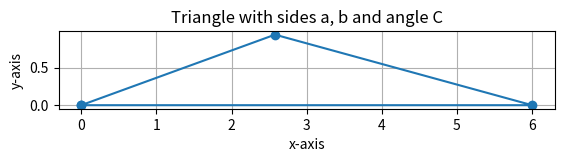
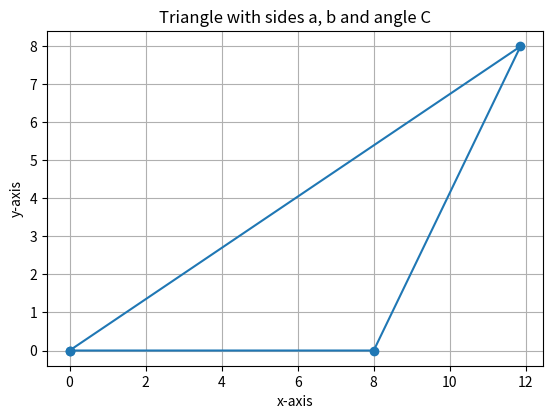

Source code (Python) for these figures, in order: (Note: this script raises an exception after producing the figures.)
import random
import math
import matplotlib.pyplot as plt
import numpy as np
import json

verbose=True #debug control var
json_writing_indent = 5 #purely stylistic

storage_dir = "./storage/" #where to store files? this must exist already I did not create it here, so just make sure to create the folder first. absolute path fine, but
#im using relative path here. (careful if OS not windows, this might not work)

#assume alphabetical order when referencing arrays of sides or angles, that is:
#assume/ensure that all arrays of sides or angles look like [a,b,c], or [A,B,C]
#in this file currently capital letters are angles unless otherwise specified and lower case are sides.
#I realised this is backwards to what I beleive is typically taught in geometry but w/e we can fix it 
#later if you want.

class Triangle:
    """a simple class representing a triangle"""
    def __init__(self,A=1,B=1,C=1,a=60,b=60,c=60):
        """create a triangle with side lengths A,B,C and angles a,b,c
        everything defaults to a 1:1:1 isosolies triangle

        Args:
            A (float): side length A
            B (float): side length B
            C (float): side length C
            a (float): angle (in degrees) a
            b (float): angle (in degrees) b
            c (float): angle (in degrees) c
        """
        self.sides = [A,B,C]
        self.angles = [a,b,c]
    def sum_of_angles(self):
        """return a summation of all angles of this triangle

        Returns:
            float: sum of angles
        """
        return sum(self.angles)
        
    def validate_triangle(self):
        """validates if this triangle is valid or not, by checking all non-zero values, angles sum to 180 and the sum of any two sides are greater than the other side

        Returns:
            _type_: _description_
        """
        triangle_has_zero_length_sides = any([angle ==0 for angle in self.sides])
        triangle_has_zero_magnitude_angles = any([angle ==0 for angle in self.angles])
        triangle_has_no_zeros = not triangle_has_zero_length_sides and not triangle_has_zero_magnitude_angles
        sum_of_angles = self.sum_of_angles()
        angles_sum_to_180 = sum_of_angles >= 179.9 and sum_of_angles <= 180.1

        #this could be better, we could check every combination, but I dont see a reason to.
        sum_of_two_sides_greater_than_other = self.sides[0]+self.sides[1] > self.sides[2]
        
        #a triangle is valid if angles sum to 180, two sides are greater than other and the triangle has no zeros
        valid_triangle = angles_sum_to_180 and sum_of_two_sides_greater_than_other and triangle_has_no_zeros
        
        if(not valid_triangle and verbose):
            print(f"triangle_invalid:\ntriangle_has_no_zeros:{triangle_has_no_zeros}\nsum_of_angles:{sum_of_angles}\nangles_sum_to_180:{angles_sum_to_180}\nsum_of_two_sides_greater_than_other:{sum_of_two_sides_greater_than_other}")
        
        return valid_triangle
    
    def to_json(self):
        """convert this obj to a json string

        Returns:
            string: json string
        """
        json_string = json.dumps(self.__dict__, indent=json_writing_indent) #indent is just how many deep it will pretty print.
        return json_string
    
    def from_dict(self,dictionary):
        """read a dictionary and assign its values to this object

        Args:
            dictionary (dict): a dict equivalent to the json representation
            
        Returns: self
        """
        self.sides = dictionary["sides"]
        self.angles = dictionary["angles"]
        
        return self
    
    def from_json(self, json_string):
        """read a json string and assign its values to this object

        Args:
            json_string (string): the string containing the json data
            
        Returns: self
        """
        data = json.loads(json_string)
        self.from_dict(data)
        return self
    
    def draw_triangle(self):
        #yoinked from here https://stackoverflow.com/questions/70050740/trouble-plotting-a-right-triangle-at-an-angle-in-matplotlib to help visualize
        C_radians = np.radians(self.angles[2])

        Cx = self.sides[1] * np.cos(C_radians)
        Cy = self.sides[1] * np.sin(C_radians)

        vertices_x = [0, self.sides[0], Cx, 0]
        vertices_y = [0, 0, Cy, 0]

        plt.plot(vertices_x, vertices_y, marker='o')
        plt.xlabel("x-axis")
        plt.ylabel("y-axis")
        plt.title("Triangle with sides a, b and angle C")
        plt.grid(True)
        plt.gca().set_aspect('equal', adjustable='box')
        plt.show()
        
    def __str__(self):
        """yield the json rep when converted to string"""
        return self.to_json()
    
class Triangle_Array:
    """a wrapper class for multiple triangles"""
    def __init__(self, array=[]):
        """

        Args:
            array (Triangle[]): array of triangles
        """
        self.array = array
        
    def to_file(self,file_name="triangle_array"):
        """write an existing array of triangles to a file

        Args:
            triangle_array (Triangle[]): the array of triangles to write
            file_name (str, optional): file name to write to, .json can be included or left absent. Defaults to "triangle_array".
        """
        if not ".json" in file_name: file_name += ".json"  #add extention if not present
        triangle_dict = {"triangles": [triangle.__dict__ for triangle in self.array]}
        with open(storage_dir+file_name, 'w') as file:
            file.write(json.dumps(triangle_dict,indent=json_writing_indent))
        return self
        
    def from_file(self,file_name="triangle_array"):
        """load a triangle array from a file

        Args:
            file_name (str, optional): name of file to load. Defaults to "triangle_array".
        """
        if not ".json" in file_name: file_name += ".json"  #add extension if not present
        triangle_dict= {}
        with open(storage_dir+file_name, 'r') as file:
            data = file.read()
            triangle_dict=json.loads(data)
        if(verbose): print(f"loading triangle array, dict rep: {triangle_dict}")
        triangle_dict_array = triangle_dict["triangles"] #the array of triangle dictionaries
        triangle_array = [Triangle().from_dict(dict) for dict in triangle_dict_array]
        if(verbose): print(f"loaded array: {triangle_array}")
        self.array = triangle_array
        return self
        
class TriangleGenerator:
    """a wrapper class for triangle for generating valid triangles for our data set and storing/reading them to/from disk
    """
    def __init__(self,min_side_length =1,max_side_length=10,force_right_triangles_only=False):
        self.min_side_length = min_side_length
        self.max_side_length = max_side_length
        self.force_right_triangles_only = force_right_triangles_only
        
    def generate_array_of_N_triangles(self,n):
        """return an array of N triangles

        Args:
            n (int): how many triangles

        Returns:
            Triangle[]: array of n triangles
        """
        return Triangle_Array([self.generate_random_triangle_via_angles() for x in range(0,n)])
    
    def generate_random_triangle_via_angles(self):
        """create a new triangle by randomly setting the angles then solving for the side lengths"""
        angle_a = random.randrange(1, 90) if not self.force_right_triangles_only else 90 #force 90 degrees if enabled, otherwise roll 
        remaining_possible_angle_magnitude = 180 - angle_a
        angle_b = random.randrange(1,remaining_possible_angle_magnitude-1)
        angle_c = 180 - angle_a - angle_b
        
        #side from point a to point b
        side_A_B = random.randrange(self.min_side_length, self.max_side_length)
        
        side_B_C = math.sin(math.radians(angle_a))*(side_A_B/math.sin(math.radians(angle_c)))
        side_A_C = math.sin(math.radians(angle_b))*(side_A_B/math.sin(math.radians(angle_c)))
        
        
        angles = [angle_a, angle_b, angle_c]
        sides = [side_A_B,side_B_C,side_A_C]
        
        triangle = Triangle(*sides, *angles)
        if(verbose):
            json_string = triangle.to_json()
            print(f'-----new triangle------\n -(generate_random_triangle_via_angles)-\n')
            print(f"angles:{angles}\nsides:{sides}")
            print(f"valid triangle? {triangle.validate_triangle()}")
            print(f"json representation: {json_string}")
            print("---triangle_gen END---\n")
            triangle.from_json(json_string)
    
        return triangle
    
    def load_array_of_triangle_from_file(self,file_name="triangle_array"):
        """
        load an array of triangles from a file returning the Triangle_Array"""
        if not ".json" in file_name: file_name += ".json"  #add extension if not present
        return Triangle_Array().from_file(file_name)
    
    def generate_array_and_write_to_file(self,N,file_name="triangle_array"):
        """generate an array of triangles of N length and write to file as a json

        Args:
            N (int): how many triangles?
            file_name (str, optional): what should the file be named, you may include or forgo .json extension. Defaults to "triangle_array".
        """
        return self.generate_array_of_N_triangles(N).to_file(file_name)
    
def main():
    """a driver function to test this portion of code"""
    tri_gen = TriangleGenerator()
    right_angle_tri_gen = TriangleGenerator(force_right_triangles_only=True)
    #generate a single triangle and draw it
    tri_gen.generate_random_triangle_via_angles().draw_triangle()
    #generate a single right triangle and draw it
    right_angle_tri_gen.generate_random_triangle_via_angles().draw_triangle()
    
    #seems like the script to draw triangles is not perfect... :( does not seem to work right
    
    
    #generate an array of triangles and write it to a file
    triangles_before_write = tri_gen.generate_array_and_write_to_file(5, "triangle_gen_demo.json")
    
    #draw first triangle
    triangles_before_write.array[0].draw_triangle() 
    
    #read previously generated array from file
    triangles = tri_gen.load_array_of_triangle_from_file("triangle_gen_demo")
    
    #draw the first triangle again
    triangles.array[0].draw_triangle()
    
    print(f"side lengths of written and read array are same: {triangles.array[0].sides == triangles_before_write.array[0].sides}")

if __name__ == "__main__":
    main()
